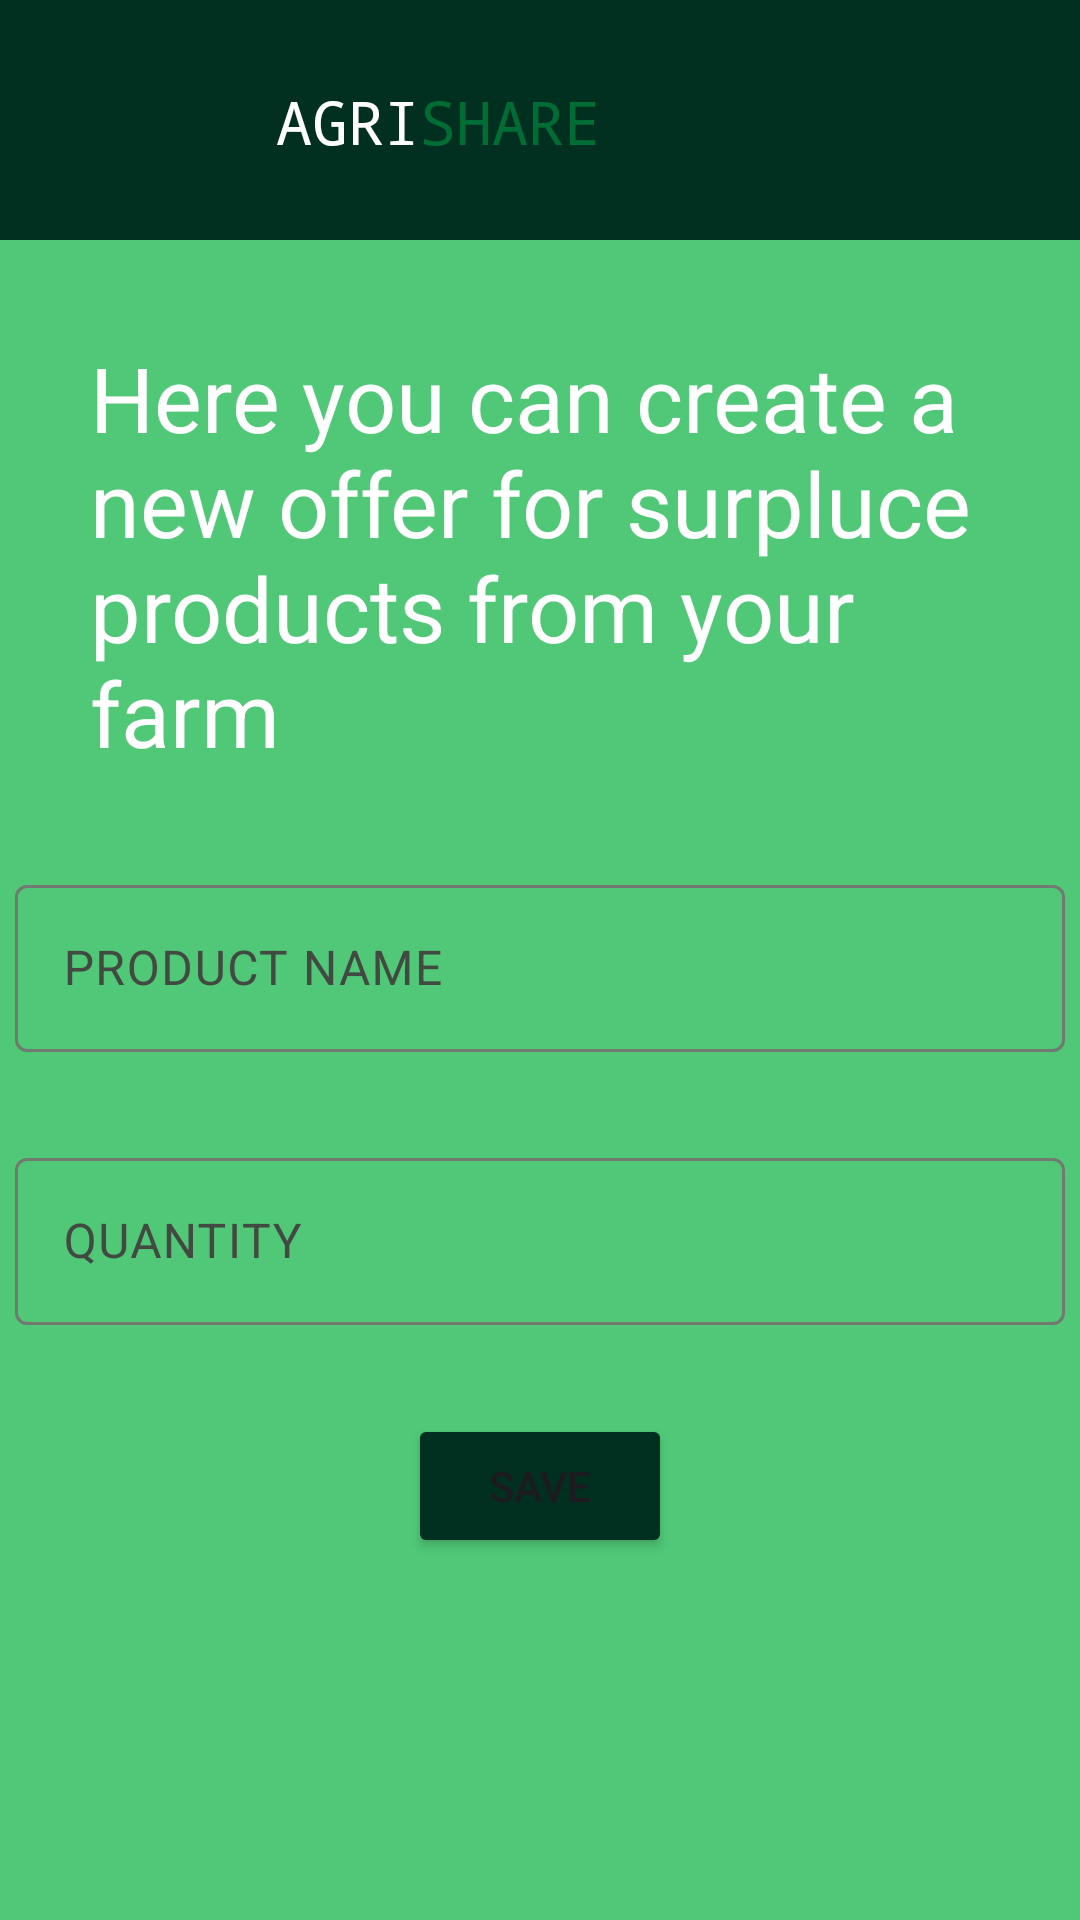

Reconstruct the res/layout file that produces this screen, plus the resources it refers to.
<!-- AndroidManifest.xml: application theme AppTheme -->
<!-- res/layout/activity_share.xml -->
<?xml version="1.0" encoding="utf-8"?>
<androidx.constraintlayout.widget.ConstraintLayout xmlns:android="http://schemas.android.com/apk/res/android"
    xmlns:app="http://schemas.android.com/apk/res-auto"
    xmlns:tools="http://schemas.android.com/tools"
    android:layout_width="match_parent"
    android:layout_height="match_parent"
    tools:context=".ShareActivity"
    android:background="#50C878">

    <View
        android:id="@+id/view"
        android:layout_width="match_parent"
        android:layout_height="80dp"
        android:background="#023020"
        app:layout_constraintEnd_toEndOf="parent"
        app:layout_constraintStart_toStartOf="parent"
        app:layout_constraintTop_toTopOf="parent">

    </View>

    <TextView
        android:id="@+id/AGRI"
        style="@style/smallAgri"
        android:text="@string/agri"

        app:layout_constraintBottom_toBottomOf="@+id/view"
        app:layout_constraintEnd_toStartOf="@+id/SHARE"
        app:layout_constraintHorizontal_bias="1.0"
        app:layout_constraintStart_toStartOf="@+id/view"
        app:layout_constraintTop_toTopOf="parent"
        app:layout_constraintVertical_bias="0.509"></TextView>

    <TextView
        android:id="@+id/SHARE"
        style="@style/smallShare"
        android:layout_marginEnd="160dp"
        android:text="@string/share"
        app:layout_constraintBottom_toBottomOf="@+id/view"
        app:layout_constraintEnd_toEndOf="@+id/view"
        app:layout_constraintTop_toTopOf="parent"
        app:layout_constraintVertical_bias="0.509"></TextView>

    <TextView
        style="@style/textViews"
        android:layout_width="300dp"
        android:layout_height="wrap_content"
        android:textSize="30dp"
        android:text="@string/share_activity_textView"
        app:layout_constraintBottom_toTopOf="@+id/textInputLayout"
        app:layout_constraintEnd_toEndOf="parent"
        app:layout_constraintStart_toStartOf="parent"
        app:layout_constraintTop_toBottomOf="@+id/view"></TextView>

    <com.google.android.material.textfield.TextInputLayout
        android:id="@+id/textInputLayout"
        android:hint="@string/product_nameActivityShare"
        style="@style/textViews"
        android:layout_width="350dp"
        android:layout_height="wrap_content"
        app:layout_constraintBottom_toBottomOf="parent"
        app:layout_constraintEnd_toEndOf="parent"
        app:layout_constraintStart_toStartOf="parent"
        app:layout_constraintTop_toTopOf="parent">

        <com.google.android.material.textfield.TextInputEditText
            android:id="@+id/productEditText"
            android:layout_width="match_parent"
            android:layout_height="wrap_content"
            android:inputType="text"
            android:maxLines="1" />

    </com.google.android.material.textfield.TextInputLayout>

    <com.google.android.material.textfield.TextInputLayout
        android:id="@+id/textInputLayout2"
        android:layout_width="350dp"
        android:layout_height="wrap_content"
        android:hint="@string/product_qtdActivityShare"

        app:layout_constraintBottom_toTopOf="@+id/saveProduct"
        app:layout_constraintEnd_toEndOf="@+id/textInputLayout"
        app:layout_constraintStart_toStartOf="@+id/textInputLayout"
        app:layout_constraintTop_toBottomOf="@+id/textInputLayout">

        <com.google.android.material.textfield.TextInputEditText
            android:id="@+id/qtdEditText"
            android:layout_width="match_parent"
            android:layout_height="wrap_content"
            android:inputType="text"
            android:maxLines="1" />

    </com.google.android.material.textfield.TextInputLayout>
    <Button
        android:id="@+id/saveProduct"
        android:layout_width="wrap_content"
        android:layout_height="wrap_content"
        android:text="@string/saveBtn_ActivityShare"
        android:backgroundTint="#023020"

        app:layout_constraintBottom_toBottomOf="parent"
        app:layout_constraintEnd_toEndOf="parent"
        app:layout_constraintStart_toStartOf="parent"
        app:layout_constraintTop_toBottomOf="@+id/textInputLayout">

    </Button>



</androidx.constraintlayout.widget.ConstraintLayout>
<!-- resources referenced by this layout -->
<resources>
  <string name="agri">AGRI</string>
  <string name="product_nameActivityShare">PRODUCT NAME</string>
  <string name="product_qtdActivityShare">QUANTITY</string>
  <string name="saveBtn_ActivityShare">Save</string>
  <string name="share">SHARE</string>
  <string name="share_activity_textView">Here you can create a new offer for surpluce products from your farm</string>
  <style name="smallAgri">
          <item name="android:layout_width">wrap_content</item>
          <item name="android:layout_height">wrap_content</item>
          <item name="android:fontFamily">monospace</item>
          <item name="android:textColor">@color/white</item>
          <item name="android:textSize">20dp</item>
      </style>
  <style name="smallShare">
          <item name="android:layout_width">wrap_content</item>
          <item name="android:layout_height">wrap_content</item>
          <item name="android:fontFamily">monospace</item>
          <item name="android:textColor">?attr/colorPrimary</item>
          <item name="android:textSize">20dp</item>
      </style>
  <style name="textViews">
          <item name="android:layout_width">wrap_content</item>
          <item name="android:layout_height">wrap_content</item>
          <item name="android:textColor">@color/white</item>
          <item name="android:textSize">18dp</item>
  
      </style>
  <color name="white">#FFFFFFFF</color>
  <color name="md_theme_light_primary">#006D36</color>
  <color name="md_theme_light_onPrimary">#FFFFFF</color>
  <color name="md_theme_light_primaryContainer">#83FBA5</color>
  <color name="md_theme_light_onPrimaryContainer">#00210C</color>
  <color name="md_theme_light_secondary">#506352</color>
  <color name="md_theme_light_onSecondary">#FFFFFF</color>
  <color name="md_theme_light_secondaryContainer">#D3E8D3</color>
  <color name="md_theme_light_onSecondaryContainer">#0E1F12</color>
  <color name="md_theme_light_tertiary">#3A656E</color>
  <color name="md_theme_light_onTertiary">#FFFFFF</color>
  <color name="md_theme_light_tertiaryContainer">#BDEAF5</color>
  <color name="md_theme_light_onTertiaryContainer">#001F25</color>
  <color name="md_theme_light_error">#BA1A1A</color>
  <color name="md_theme_light_errorContainer">#FFDAD6</color>
  <color name="md_theme_light_onError">#FFFFFF</color>
  <color name="md_theme_light_onErrorContainer">#410002</color>
  <color name="md_theme_light_background">#FCFDF7</color>
  <color name="md_theme_light_onBackground">#191C19</color>
  <color name="md_theme_light_surface">#FCFDF7</color>
  <color name="md_theme_light_onSurface">#191C19</color>
  <color name="md_theme_light_surfaceVariant">#DDE5DA</color>
  <color name="md_theme_light_onSurfaceVariant">#414941</color>
  <color name="md_theme_light_outline">#717970</color>
  <color name="md_theme_light_inverseOnSurface">#F0F1EC</color>
  <color name="md_theme_light_inverseSurface">#2E312E</color>
  <color name="md_theme_light_inversePrimary">#66DD8B</color>
</resources>
